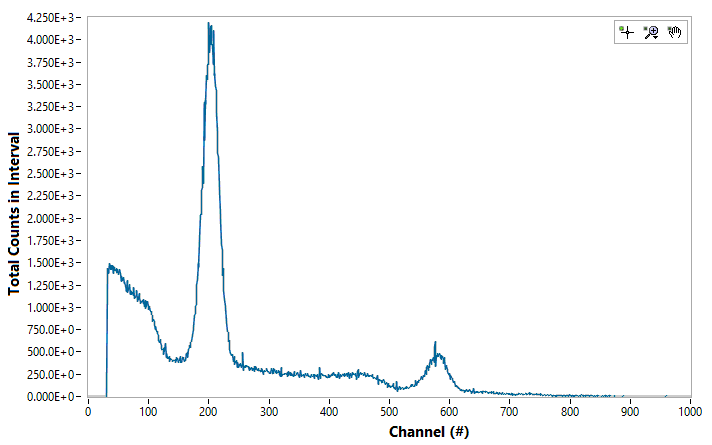

The data file committed next to this chart (first rows):
Channel#, Photon Energy (keV), Intenisty (ct)
0, 0, 0
1, 0, 0
2, 0, 0
3, 0, 0
4, 0, 0
5, 0, 0
6, 0, 0
7, 0, 0
8, 0, 0
9, 0, 0
10, 0, 0
11, 0, 0
12, 0, 0
13, 0, 0
14, 0, 0
15, 0, 0
16, 0, 0
17, 0, 0
18, 0, 0
19, 0, 0
20, 0, 0
21, 0, 0
22, 0, 0
23, 0, 0
24, 0, 0
25, 0, 0
26, 0, 0
27, 0, 0
28, 0, 0
29, 0, 0
30, 0, 0
31, 0, 1310
32, 0, 1442
33, 0, 1407
34, 0, 1387
35, 0, 1499
36, 0, 1431
37, 0, 1471
38, 0, 1479
39, 0, 1430
40, 0, 1476
41, 0, 1381
42, 0, 1464
43, 0, 1454
44, 0, 1420
45, 0, 1421
46, 0, 1438
47, 0, 1398
48, 0, 1398
49, 0, 1424
50, 0, 1379
51, 0, 1417
52, 0, 1429
53, 0, 1382
54, 0, 1299
55, 0, 1358
56, 0, 1304
57, 0, 1325
58, 0, 1343
59, 0, 1277
... 4,036 more rows
